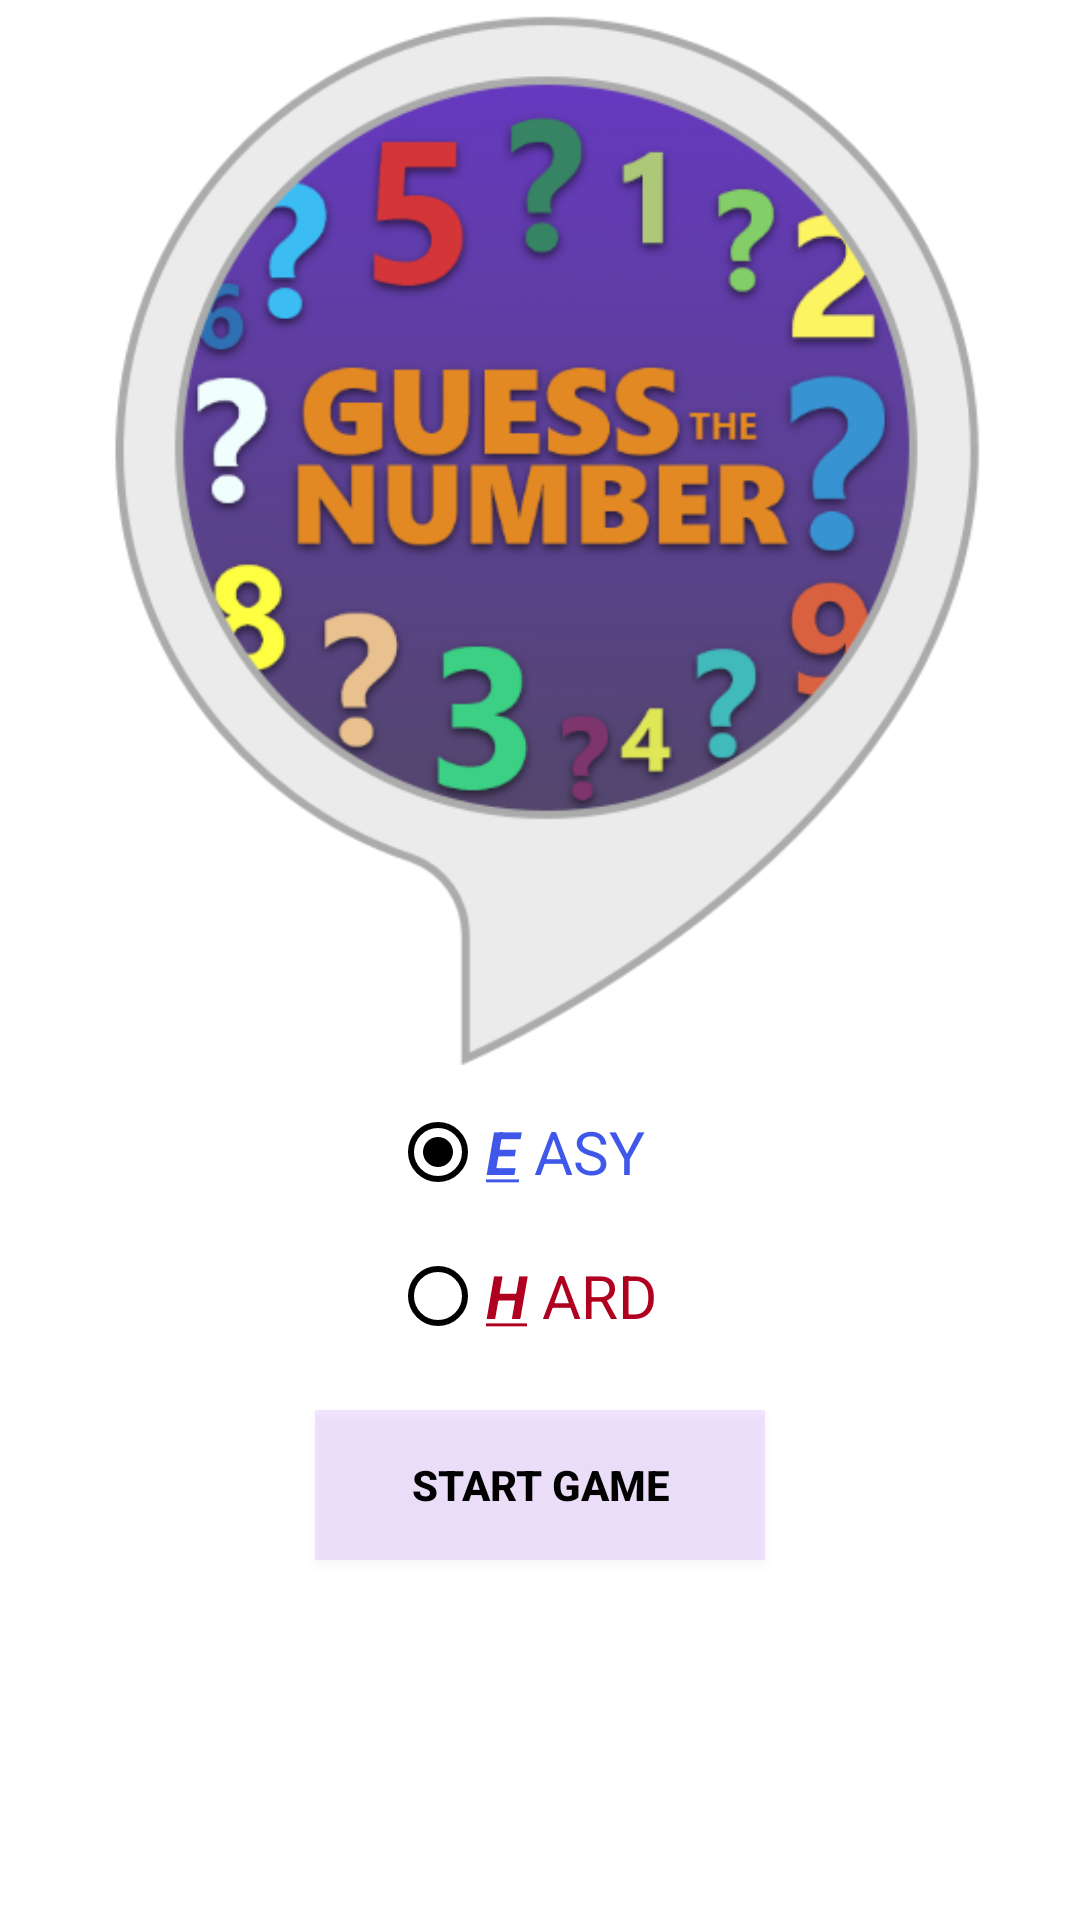

Reconstruct the res/layout file that produces this screen, plus the resources it refers to.
<!-- AndroidManifest.xml: application theme Theme.MyGuessGame -->
<!-- res/layout/activity_main.xml -->
<?xml version="1.0" encoding="utf-8"?>
<LinearLayout xmlns:android="http://schemas.android.com/apk/res/android"
    xmlns:app="http://schemas.android.com/apk/res-auto"
    xmlns:tools="http://schemas.android.com/tools"
    android:layout_width="match_parent"
    android:layout_height="match_parent"
    android:orientation="vertical"
    android:background="@color/white"
    tools:context=".MainActivity">


    <LinearLayout
        android:layout_width="match_parent"
        android:layout_height="350dp"
        android:layout_margin="05dp"
        android:background="@drawable/img_3">

    </LinearLayout>

    <RadioGroup
        android:id="@+id/rgN"
        android:layout_width="100dp"
        android:layout_height="100dp"
        android:layout_gravity="center"
        >

        <RadioButton
            android:id="@+id/rbEasy"
            android:layout_width="match_parent"
            android:layout_height="wrap_content"
            android:buttonTint="@color/black"
            android:checked="true"
            android:text="@string/easy"
            android:textColor="@color/blue"
            android:textSize="20dp" />

        <RadioButton
            android:id="@+id/rbHard"
            android:layout_width="match_parent"
            android:layout_height="wrap_content"
            android:text="@string/hard"
            android:textSize="20dp"
            android:textColor="@color/design_default_color_error"
            android:buttonTint="@color/black"/>
    </RadioGroup>

    <Button
        android:id="@+id/btnStartGame"
        android:layout_width="150dp"
        android:layout_height="50dp"
        android:layout_gravity="center"
        android:layout_margin="10dp"
        android:text="@string/btnStart"
        android:textColor="@color/black"
        android:background="@color/purple_fl"/>

</LinearLayout>
<!-- resources referenced by this layout -->
<resources>
  <color name="black">#FF000000</color>
  <color name="blue">#3F58EA</color>
  <color name="purple_fl">#36BB86FC</color>
  <color name="white">#FFFFFFFF</color>
  <!-- drawable img_3: png bitmap (drawable, 111705 bytes) -->
  <string name="btnStart">  <b>START GAME</b></string>
  <string name="easy">  <b><i><u>E</u> </i></b>ASY</string>
  <string name="hard">  <b><i><u>H</u> </i></b>ARD</string>
  <style name="Theme.MyGuessGame" parent="Theme.MaterialComponents.DayNight.DarkActionBar">
          
          <item name="colorPrimary">@color/purple_600</item>
          <item name="colorPrimaryVariant">@color/purple_200</item>
          <item name="colorOnPrimary">@color/white</item>
          
          <item name="colorSecondary">@color/teal_200</item>
          <item name="colorSecondaryVariant">@color/teal_700</item>
          <item name="colorOnSecondary">@color/black</item>
          
          <item name="android:statusBarColor">@color/purple_600</item>
          
      </style>
  <color name="purple_600">#DF6200EE</color>
  <color name="purple_200">#FFBB86FC</color>
  <color name="teal_200">#FF03DAC5</color>
  <color name="teal_700">#FF018786</color>
</resources>
